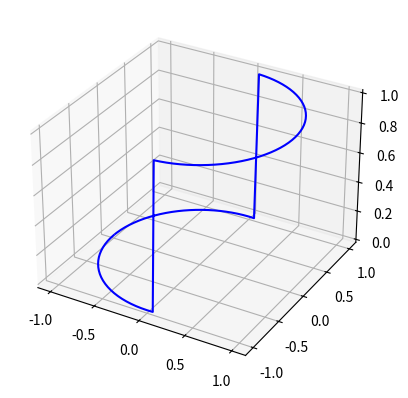

This chart was generated by the following Python code:
import numpy as np
import matplotlib.pyplot as plt
from mpl_toolkits.mplot3d import Axes3D

fig = plt.figure()
ax = fig.add_subplot(111, projection='3d')

omega = np.arange(-np.pi,np.pi,np.pi/100)
r = 1
x = r*np.cos(omega)
y = r*np.sin(omega)
z = np.where(abs(omega)<1.5,1,0)
ax.plot(x,y,z, color='b')

plt.show()
